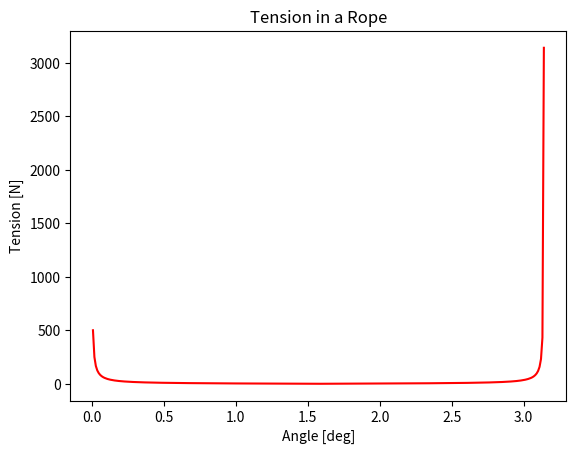

Here is the Python script that generated this plot:
#!/bin/python
'''
P13-63

Kolby Kiesling
kjk15b@acu.edu

o--------|
 \       |
  v      |

Find the tension in the rope as the ball goes from 0 to 2 pi

For the tangent direction we get:
    T * sin(theta) + Fg * cos(theta) = ma_t
        where a_t -> 0 for constant speed case

    thus we get:
    
    T * sin(theta) = -Fg * cos(theta)

    T = -Fg cos(theta) / sin(theta)
    T = -Fg cot(theta)
'''
import numpy as np
import matplotlib.pyplot as plt

def projectile():
    theta_array = np.arange(0, np.pi, 0.01)
    w = 5 # [lbs]
    tension = list()
    
    for i in range(len(theta_array)):
        try:
            T = -5 / np.tan(theta_array[i]) # find our tension
            print("Tension:\t{} [N]\n----------".format(T))
            tension.append(abs(T))
        except ValueError:
            pass
    
    plt.figure(1)
    plt.title("Tension in a Rope")
    plt.xlabel("Angle [deg]")
    plt.ylabel("Tension [N]")
    plt.plot(theta_array, tension, color="red")
    plt.show()
    
if __name__ == '__main__':
    projectile()
